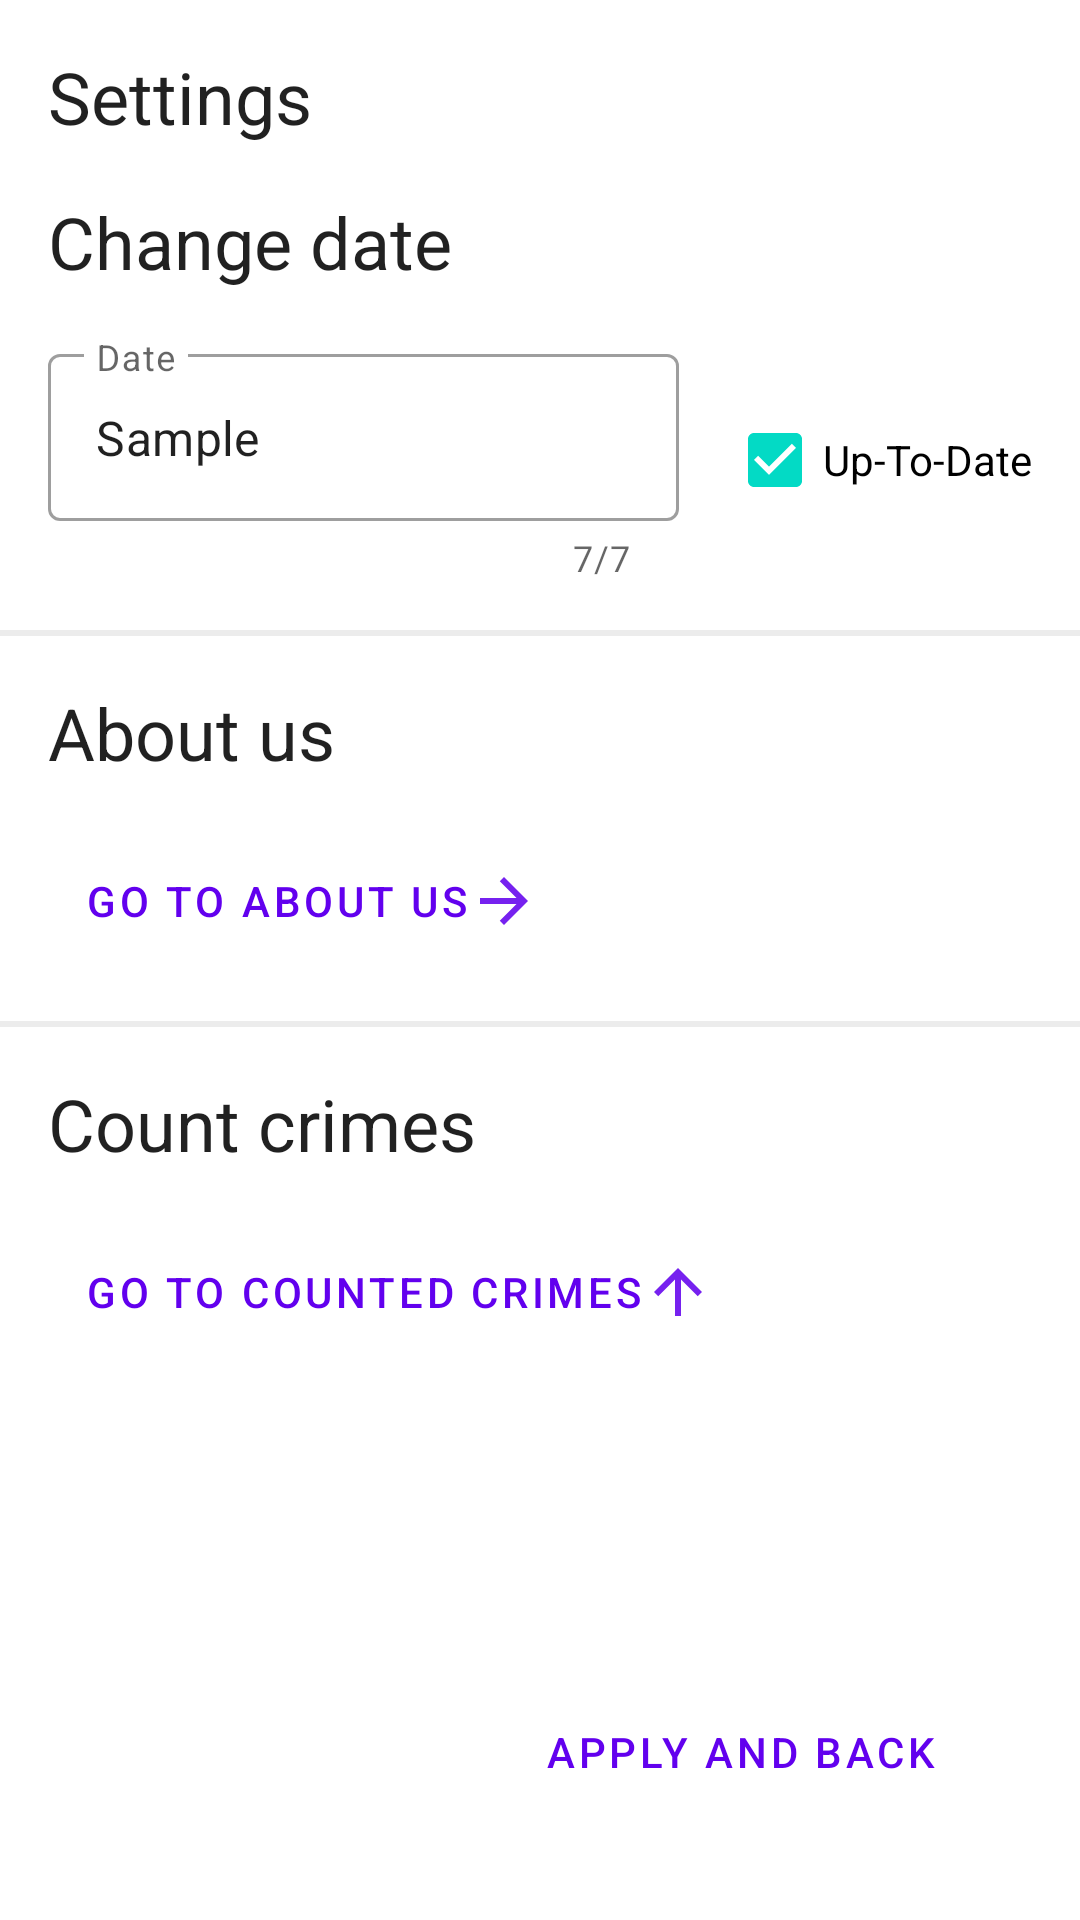

The Android layout XML behind this screen, and the referenced resources:
<!-- AndroidManifest.xml: application theme Theme.KnowYourCrime -->
<!-- res/layout/fragment_settings_screen.xml -->
<?xml version="1.0" encoding="utf-8"?>
<layout xmlns:android="http://schemas.android.com/apk/res/android"
    xmlns:app="http://schemas.android.com/apk/res-auto">

    <androidx.constraintlayout.widget.ConstraintLayout
        android:layout_width="match_parent"
        android:layout_height="match_parent">

        <TextView
            android:id="@+id/text_view_setting"
            style="@style/TextAppearance.MaterialComponents.Headline5"
            android:layout_width="wrap_content"
            android:layout_height="wrap_content"
            android:layout_marginStart="@dimen/margin_start_16"
            android:layout_marginTop="@dimen/margin_top_16"
            android:text="@string/settings"
            app:layout_constraintStart_toStartOf="parent"
            app:layout_constraintTop_toTopOf="parent" />

        <TextView
            android:id="@+id/text_view_change_date"
            style="@style/TextAppearance.MaterialComponents.Headline5"
            android:layout_width="wrap_content"
            android:layout_height="wrap_content"
            android:layout_marginStart="@dimen/margin_start_16"
            android:layout_marginTop="@dimen/margin_top_16"
            android:text="@string/change_date"
            app:layout_constraintStart_toStartOf="parent"
            app:layout_constraintTop_toBottomOf="@+id/text_view_setting"
            app:layout_goneMarginTop="@dimen/margin_top_32" />

        <com.google.android.material.textfield.TextInputLayout
            android:id="@+id/edit_text_date_from"
            style="@style/Widget.MaterialComponents.TextInputLayout.OutlinedBox"
            android:layout_width="@dimen/dp_0"
            android:layout_height="wrap_content"
            android:layout_marginStart="@dimen/margin_start_16"
            android:layout_marginTop="@dimen/margin_top_16"
            android:layout_marginEnd="@dimen/edit_text_margin_top"
            android:hint="@string/date"
            app:counterEnabled="true"
            app:counterMaxLength="@integer/max_length_edit_text"
            app:layout_constraintEnd_toStartOf="@+id/checkbox_up_to_date"
            app:layout_constraintStart_toStartOf="parent"
            app:layout_constraintTop_toBottomOf="@+id/text_view_change_date">

            <com.google.android.material.textfield.TextInputEditText
                android:layout_width="match_parent"
                android:layout_height="wrap_content"
                android:importantForAutofill="no"
                android:inputType="date"
                android:maxLength="@integer/max_length_edit_text"
                android:text="@string/sample_text" />
        </com.google.android.material.textfield.TextInputLayout>

        <CheckBox
            android:id="@+id/checkbox_up_to_date"
            android:layout_width="wrap_content"
            android:layout_height="wrap_content"
            android:layout_marginEnd="@dimen/margin_end_16"
            android:checked="true"
            android:text="@string/up_to_date"
            app:layout_constraintBottom_toBottomOf="@+id/edit_text_date_from"
            app:layout_constraintEnd_toEndOf="parent"
            app:layout_constraintStart_toEndOf="@+id/edit_text_date_from"
            app:layout_constraintTop_toTopOf="@+id/edit_text_date_from" />

        <View
            android:id="@+id/view_settings_screen"
            android:layout_width="match_parent"
            android:layout_height="@dimen/layout_height_2"
            android:layout_marginTop="@dimen/margin_top_16"
            android:background="@color/light_gray_3"
            app:layout_constraintStart_toStartOf="parent"
            app:layout_constraintTop_toBottomOf="@+id/edit_text_date_from" />

        <TextView
            android:id="@+id/text_view_about_us"
            style="@style/TextAppearance.MaterialComponents.Headline5"
            android:layout_width="wrap_content"
            android:layout_height="wrap_content"
            android:layout_marginStart="@dimen/margin_start_16"
            android:layout_marginTop="@dimen/margin_top_16"
            android:text="@string/about_us"
            app:layout_constraintStart_toStartOf="parent"
            app:layout_constraintTop_toBottomOf="@+id/view_settings_screen" />

        <Button
            android:id="@+id/button_about_us"
            style="@style/Widget.MaterialComponents.Button.OutlinedButton.Icon"
            android:layout_width="wrap_content"
            android:layout_height="wrap_content"
            android:layout_marginHorizontal="@dimen/margin_horizontal_16"
            android:layout_marginTop="@dimen/margin_top_16"
            android:drawableEnd="@drawable/ic_baseline_arrow_forward_24"
            android:text="@string/go_to_about_us"
            app:layout_constraintStart_toStartOf="parent"
            app:layout_constraintTop_toBottomOf="@+id/text_view_about_us" />

        <View
            android:id="@+id/view_settings_screen2"
            android:layout_width="match_parent"
            android:layout_height="@dimen/layout_height_2"
            android:layout_marginTop="@dimen/margin_top_16"
            android:background="@color/light_gray_3"
            app:layout_constraintStart_toStartOf="parent"
            app:layout_constraintTop_toBottomOf="@+id/button_about_us" />

        <TextView
            android:id="@+id/text_view_count_crimes"
            style="@style/TextAppearance.MaterialComponents.Headline5"
            android:layout_width="wrap_content"
            android:layout_height="wrap_content"
            android:layout_marginStart="@dimen/margin_start_16"
            android:layout_marginTop="@dimen/margin_top_16"
            android:text="@string/count_crimes"
            app:layout_constraintStart_toStartOf="parent"
            app:layout_constraintTop_toBottomOf="@+id/view_settings_screen2" />

        <Button
            android:id="@+id/button_count_crimes"
            style="@style/Widget.MaterialComponents.Button.OutlinedButton.Icon"
            android:layout_width="wrap_content"
            android:layout_height="wrap_content"
            android:layout_marginHorizontal="@dimen/margin_horizontal_16"
            android:layout_marginTop="@dimen/margin_top_16"
            android:drawableEnd="@drawable/ic_baseline_arrow_upward_24"
            android:text="@string/go_to_counted_crimes"
            app:layout_constraintStart_toStartOf="parent"
            app:layout_constraintTop_toBottomOf="@+id/text_view_count_crimes" />

        <Button
            android:id="@+id/button_back"
            style="@style/Widget.MaterialComponents.Button.OutlinedButton.Icon"
            android:layout_width="wrap_content"
            android:layout_height="wrap_content"
            android:layout_margin="@dimen/layout_margin_32"
            android:text="@string/apply_and_back"
            app:icon="@drawable/ic_baseline_arrow_back_24"
            app:layout_constraintBottom_toBottomOf="parent"
            app:layout_constraintEnd_toEndOf="parent" />

        <androidx.coordinatorlayout.widget.CoordinatorLayout
            android:id="@+id/CoordinatorLayout"
            android:layout_width="match_parent"
            android:layout_height="match_parent">

            <include
                android:id="@+id/bottom_sheet_settings"
                layout="@layout/bottom_sheet_settings" />

        </androidx.coordinatorlayout.widget.CoordinatorLayout>

    </androidx.constraintlayout.widget.ConstraintLayout>

</layout>
<!-- res/layout/bottom_sheet_settings.xml (included above) -->
<?xml version="1.0" encoding="utf-8"?>
<androidx.constraintlayout.widget.ConstraintLayout xmlns:android="http://schemas.android.com/apk/res/android"
    xmlns:app="http://schemas.android.com/apk/res-auto"
    android:id="@+id/bottom_sheet_settings"
    android:layout_width="match_parent"
    android:layout_height="wrap_content"
    android:background="@drawable/bottom_sheet_white_rounded"
    app:behavior_hideable="true"
    app:behavior_peekHeight="@dimen/dp_0"
    app:layout_behavior="com.google.android.material.bottomsheet.BottomSheetBehavior">

    <androidx.constraintlayout.widget.Guideline
        android:id="@+id/guideline_start"
        android:layout_width="wrap_content"
        android:layout_height="wrap_content"
        android:orientation="vertical"
        app:layout_constraintGuide_percent="0.4" />

    <androidx.constraintlayout.widget.Guideline
        android:id="@+id/guideline_end"
        android:layout_width="wrap_content"
        android:layout_height="wrap_content"
        android:orientation="vertical"
        app:layout_constraintGuide_percent="0.6" />

    <View
        android:id="@+id/view_up_bottom_bar_settings"
        android:layout_width="@dimen/dp_0"
        android:layout_height="@dimen/bar_slide_view_height"
        android:layout_marginTop="@dimen/margin_top_2"
        android:background="@drawable/grey_bar_view_rounded"
        app:layout_constraintEnd_toEndOf="@id/guideline_end"
        app:layout_constraintStart_toStartOf="@id/guideline_start"
        app:layout_constraintTop_toTopOf="parent" />

    <TextView
        android:id="@+id/text_view_couted_crimes"
        style="@style/TextAppearance.MaterialComponents.Body2"
        android:layout_width="wrap_content"
        android:layout_height="wrap_content"
        android:layout_marginHorizontal="@dimen/margin_horizontal_16"
        android:layout_marginTop="@dimen/margin_top_16"
        android:text="@string/sample_text"
        app:layout_constraintStart_toStartOf="parent"
        app:layout_constraintTop_toTopOf="@+id/view_up_bottom_bar_settings" />

</androidx.constraintlayout.widget.ConstraintLayout>
<!-- resources referenced by this layout -->
<resources>
  <color name="light_gray_3">#3AAAAAAA</color>
  <dimen name="bar_slide_view_height">5dp</dimen>
  <dimen name="dp_0">0dp</dimen>
  <dimen name="edit_text_margin_top">16dp</dimen>
  <dimen name="layout_height_2">2dp</dimen>
  <dimen name="layout_margin_32">32dp</dimen>
  <dimen name="margin_end_16">16dp</dimen>
  <dimen name="margin_horizontal_16">16dp</dimen>
  <dimen name="margin_start_16">16dp</dimen>
  <dimen name="margin_top_16">16dp</dimen>
  <dimen name="margin_top_2">2dp</dimen>
  <dimen name="margin_top_32">32dp</dimen>
  <!-- drawable bottom_sheet_white_rounded: vector/xml drawable (drawable-v24, 4343 chars, omitted) -->
  <!-- drawable grey_bar_view_rounded (drawable-v24) -->
  <?xml version="1.0" encoding="utf-8"?>
  <shape xmlns:android="http://schemas.android.com/apk/res/android">
      <solid android:color="#bdbdbd"/>
      <corners android:radius="80dp"/>
      <padding android:left="8dp"
          android:bottom="8dp"
          android:right="8dp"
          android:top="8dp"/>
  </shape>
  <!-- drawable ic_baseline_arrow_back_24 (drawable) -->
  <vector android:height="24dp" android:tint="#7D2DF0"
      android:viewportHeight="24" android:viewportWidth="24"
      android:width="24dp" xmlns:android="http://schemas.android.com/apk/res/android">
      <path android:fillColor="@android:color/white" android:pathData="M20,11H7.83l5.59,-5.59L12,4l-8,8 8,8 1.41,-1.41L7.83,13H20v-2z"/>
  </vector>
  <!-- drawable ic_baseline_arrow_forward_24 (drawable) -->
  <vector android:height="24dp" android:tint="#7621EF"
      android:viewportHeight="24" android:viewportWidth="24"
      android:width="24dp" xmlns:android="http://schemas.android.com/apk/res/android">
      <path android:fillColor="@android:color/white" android:pathData="M12,4l-1.41,1.41L16.17,11H4v2h12.17l-5.58,5.59L12,20l8,-8z"/>
  </vector>
  <!-- drawable ic_baseline_arrow_upward_24 (drawable) -->
  <vector android:height="24dp" android:tint="#7621EF"
      android:viewportHeight="24" android:viewportWidth="24"
      android:width="24dp" xmlns:android="http://schemas.android.com/apk/res/android">
      <path android:fillColor="@android:color/white" android:pathData="M4,12l1.41,1.41L11,7.83V20h2V7.83l5.58,5.59L20,12l-8,-8 -8,8z"/>
  </vector>
  <integer name="max_length_edit_text">7</integer>
  <string name="about_us">About us</string>
  <string name="apply_and_back">apply and back</string>
  <string name="change_date">Change date</string>
  <string name="count_crimes">Count crimes</string>
  <string name="date">Date</string>
  <string name="go_to_about_us">Go to about us</string>
  <string name="go_to_counted_crimes">Go to counted crimes</string>
  <string name="sample_text">Sample text</string>
  <string name="settings">Settings</string>
  <string name="up_to_date">Up-To-Date</string>
  <style name="Theme.KnowYourCrime" parent="Theme.MaterialComponents.DayNight.NoActionBar">
          
          <item name="colorPrimary">@color/purple_500</item>
          <item name="colorPrimaryVariant">@color/purple_700</item>
          <item name="colorOnPrimary">@color/white</item>
          
          <item name="colorSecondary">@color/teal_200</item>
          <item name="colorSecondaryVariant">@color/teal_700</item>
          <item name="colorOnSecondary">@color/black</item>
          
          <item name="android:statusBarColor" tools:targetApi="l">?attr/colorPrimaryVariant</item>
          
          <item name="windowActionBar">false</item>
          <item name="windowNoTitle">true</item>
      </style>
  <color name="purple_500">#FF6200EE</color>
  <color name="purple_700">#FF3700B3</color>
  <color name="white">#FFFFFFFF</color>
  <color name="teal_200">#FF03DAC5</color>
  <color name="teal_700">#FF018786</color>
  <color name="black">#FF000000</color>
</resources>
